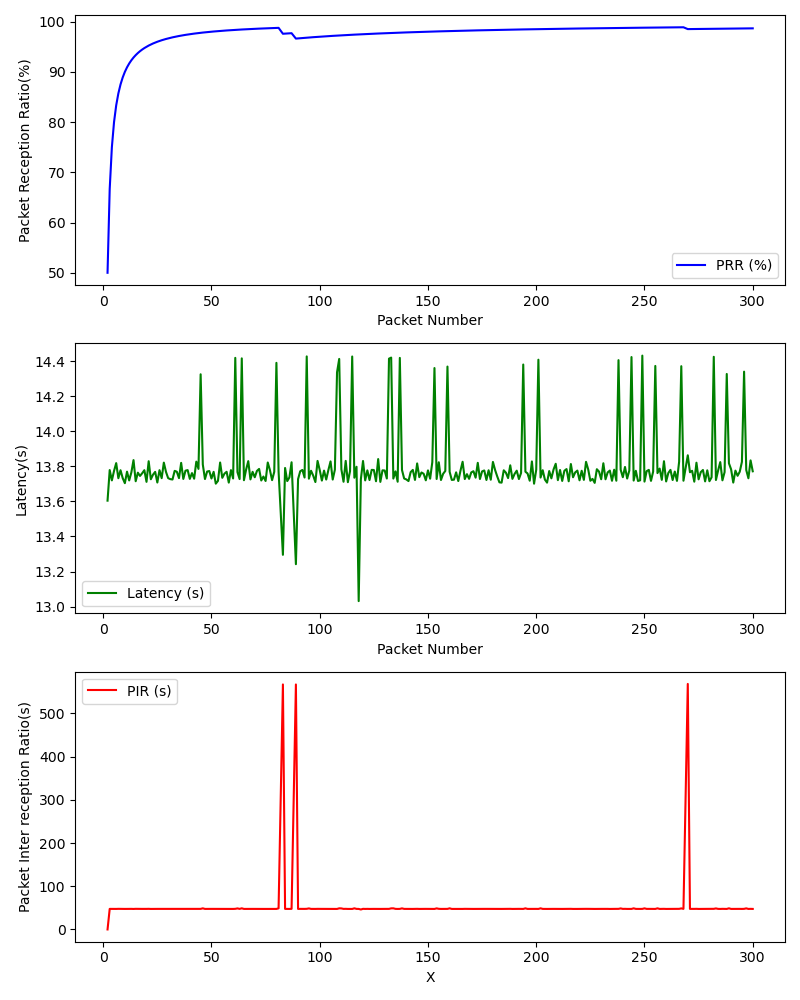

Source data for this figure (header and first rows):
, Timestamp, Packet Number, PRR (%), Latency (ms), PIR (ms), S_Lat, S_Lon, S_Timestamp, S_Alt, S_Speed, R_Lat, R_Lon, R_Timestamp, R_Alt, R_Speed
0, 1709313803, 2, 50.0, 13.6, 0.0, , , , , , , , , , 
1, 1709313803, 3, 66.67, 13.78, 47.6, , , , , , , , , , 
2, 1709313804, 4, 75.0, 13.72, 47.52, , , , , , , , , , 
3, 1709313804, 5, 80.0, 13.77, 47.58, , , , , , , , , , 
4, 1709313805, 6, 83.33, 13.82, 47.52, , , , , , , , , , 
5, 1709313805, 7, 85.71, 13.73, 47.71, , , , , , , , , , 
6, 1709313806, 8, 87.5, 13.78, 47.6, , , , , , , , , , 
7, 1709313806, 9, 88.89, 13.73, 47.47, , , , , , , , , , 
8, 1709313806, 10, 90.0, 13.7, 47.51, , , , , , , , , , 
9, 1709313807, 11, 90.91, 13.77, 47.61, , , , , , , , , , 
10, 1709313807, 12, 91.67, 13.72, 47.48, , , , , , , , , , 
11, 1709313808, 13, 92.31, 13.77, 47.64, , , , , , , , , , 
12, 1709313808, 14, 92.86, 13.84, 47.46, , , , , , , , , , 
13, 1709313809, 15, 93.33, 13.71, 47.72, , , , , , , , , , 
14, 1709313809, 16, 93.75, 13.76, 47.6, , , , , , , , , , 
15, 1709313810, 17, 94.12, 13.75, 47.5, , , , , , , , , , 
16, 1709313810, 18, 94.44, 13.76, 47.58, , , , , , , , , , 
17, 1709313811, 19, 94.74, 13.78, 47.51, , , , , , , , , , 
18, 1709313811, 20, 95.0, 13.71, 47.6, , , , , , , , , , 
19, 1709313812, 21, 95.24, 13.83, 47.72, , , , , , , , , , 
20, 1709313812, 22, 95.45, 13.73, 47.49, , , , , , , , , , 
21, 1709313813, 23, 95.65, 13.75, 47.59, , , , , , , , , , 
22, 1709313813, 24, 95.83, 13.77, 47.52, , , , , , , , , , 
23, 1709313814, 25, 96.0, 13.71, 47.59, , , , , , , , , , 
24, 1709313814, 26, 96.15, 13.78, 47.6, , , , , , , , , , 
25, 1709313815, 27, 96.3, 13.73, 47.51, , , , , , , , , , 
26, 1709313815, 28, 96.43, 13.82, 47.7, , , , , , , , , , 
27, 1709313816, 29, 96.55, 13.77, 47.49, , , , , , , , , , 
28, 1709313816, 30, 96.67, 13.73, 47.58, , , , , , , , , , 
29, 1709313816, 31, 96.77, 13.73, 47.53, , , , , , , , , , 
30, 1709313817, 32, 96.88, 13.72, 47.5, , , , , , , , , , 
31, 1709313817, 33, 96.97, 13.77, 47.61, , , , , , , , , , 
32, 1709313818, 34, 97.06, 13.77, 47.47, , , , , , , , , , 
33, 1709313818, 35, 97.14, 13.73, 47.6, , , , , , , , , , 
34, 1709313819, 36, 97.22, 13.82, 47.72, , , , , , , , , , 
35, 1709313819, 37, 97.3, 13.73, 47.48, , , , , , , , , , 
36, 1709313820, 38, 97.37, 13.78, 47.59, , , , , , , , , , 
37, 1709313820, 39, 97.44, 13.78, 47.51, , , , , , , , , , 
38, 1709313821, 40, 97.5, 13.73, 47.61, , , , , , , , , , 
39, 1709313821, 41, 97.56, 13.76, 47.6, , , , , , , , , , 
40, 1709313822, 42, 97.62, 13.73, 47.48, , , , , , , , , , 
41, 1709313822, 43, 97.67, 13.83, 47.71, , , , , , , , , , 
42, 1709313823, 44, 97.73, 13.79, 47.49, , , , , , , , , , 
43, 1709313823, 45, 97.78, 14.33, 47.62, , , , , , , , , , 
44, 1709313824, 46, 97.83, 13.81, 48.88, , , , , , , , , , 
45, 1709313824, 47, 97.87, 13.73, 47.52, , , , , , , , , , 
46, 1709313825, 48, 97.92, 13.77, 47.62, , , , , , , , , , 
47, 1709313825, 49, 97.96, 13.77, 47.48, , , , , , , , , , 
48, 1709313826, 50, 98.0, 13.73, 47.61, , , , , , , , , , 
49, 1709313826, 51, 98.04, 13.77, 47.58, , , , , , , , , , 
50, 1709313826, 52, 98.08, 13.7, 47.5, , , , , , , , , , 
51, 1709313827, 53, 98.11, 13.72, 47.52, , , , , , , , , , 
52, 1709313827, 54, 98.15, 13.82, 47.69, , , , , , , , , , 
53, 1709313828, 55, 98.18, 13.73, 47.5, , , , , , , , , , 
54, 1709313828, 56, 98.21, 13.76, 47.59, , , , , , , , , , 
55, 1709313829, 57, 98.25, 13.77, 47.5, , , , , , , , , , 
56, 1709313829, 58, 98.28, 13.71, 47.62, , , , , , , , , , 
57, 1709313830, 59, 98.31, 13.78, 47.58, , , , , , , , , , 
58, 1709313830, 60, 98.33, 13.73, 47.49, , , , , , , , , , 
59, 1709313831, 61, 98.36, 14.42, 47.72, , , , , , , , , , 
... 236 more rows
